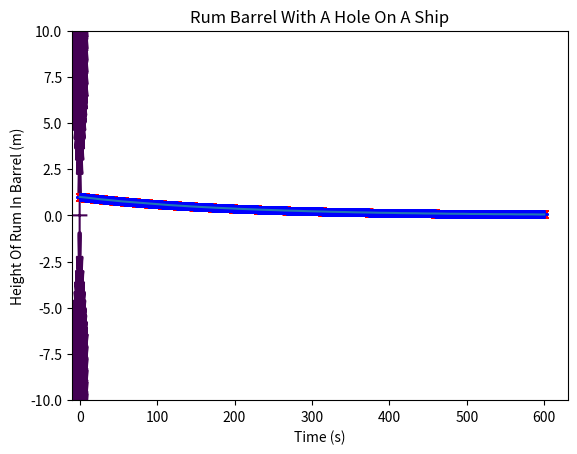

Here is the Python script that generated this plot:
import numpy as np
import matplotlib.pyplot as plt

### Problem 1 ###

N = 1200    # resolution we will be using
x = np.linspace(-10,10,N)
y = np.linspace(-10,10,N)

X, Y = np.meshgrid(x,y)

F = np.sin(X*Y)
G = np.arctan(X/Y)

plt.contour(X,Y, (F-G),[0])
plt.xlabel('x')
plt.ylabel('y')
plt.title('sin(xy)-arctan(x/y)=0')
plt.show()

### Probelm 2 part b ###

# Params given
a = 5*(10**(-3))
y0 = 1

# Step and scale
h = 0.1
t = np.arange(0,600,h)

# Initialization
y = np.zeros(len(t))
y[0]=y0

# Solve using Euler's method
for i in range(1,len(t)):
   y[i] = y[i-1] - h*a*y[i-1]
   
# Analytical solution
yExact = y0*np.exp(-a*t)

# Note that x's and +'s have a black outline
plt.plot(t,y,'rx')
plt.plot(t,yExact,'b+')
plt.xlabel('Time (s)')
plt.ylabel('y (m)')
# Calling plt.title as follows will show us current value of a
plt.title('dy/dt=-ay, a = %f'%a)
plt.show()


### Problem 3 ###

# Given Parameters
a = 5*(10**(-3))
b = 1*(10**(-5))
omega = 2 * np.pi/30
y0 = 1

# redefine t for new step size
h = 0.01
t = np.arange(0,600,h)

# We do need to reset y though
y = np.zeros(len(t))
y[0] = y0

# Euler's
for n in range(1,len(t)):
   y[n] = y[n-1] - h*a*y[n-1] + b*np.cos(omega*t[n-1])

plt.plot(t,y)
plt.xlabel('Time (s)')
plt.ylabel('Height Of Rum In Barrel (m)')
plt.title('Rum Barrel With A Hole On A Ship')
plt.show()
